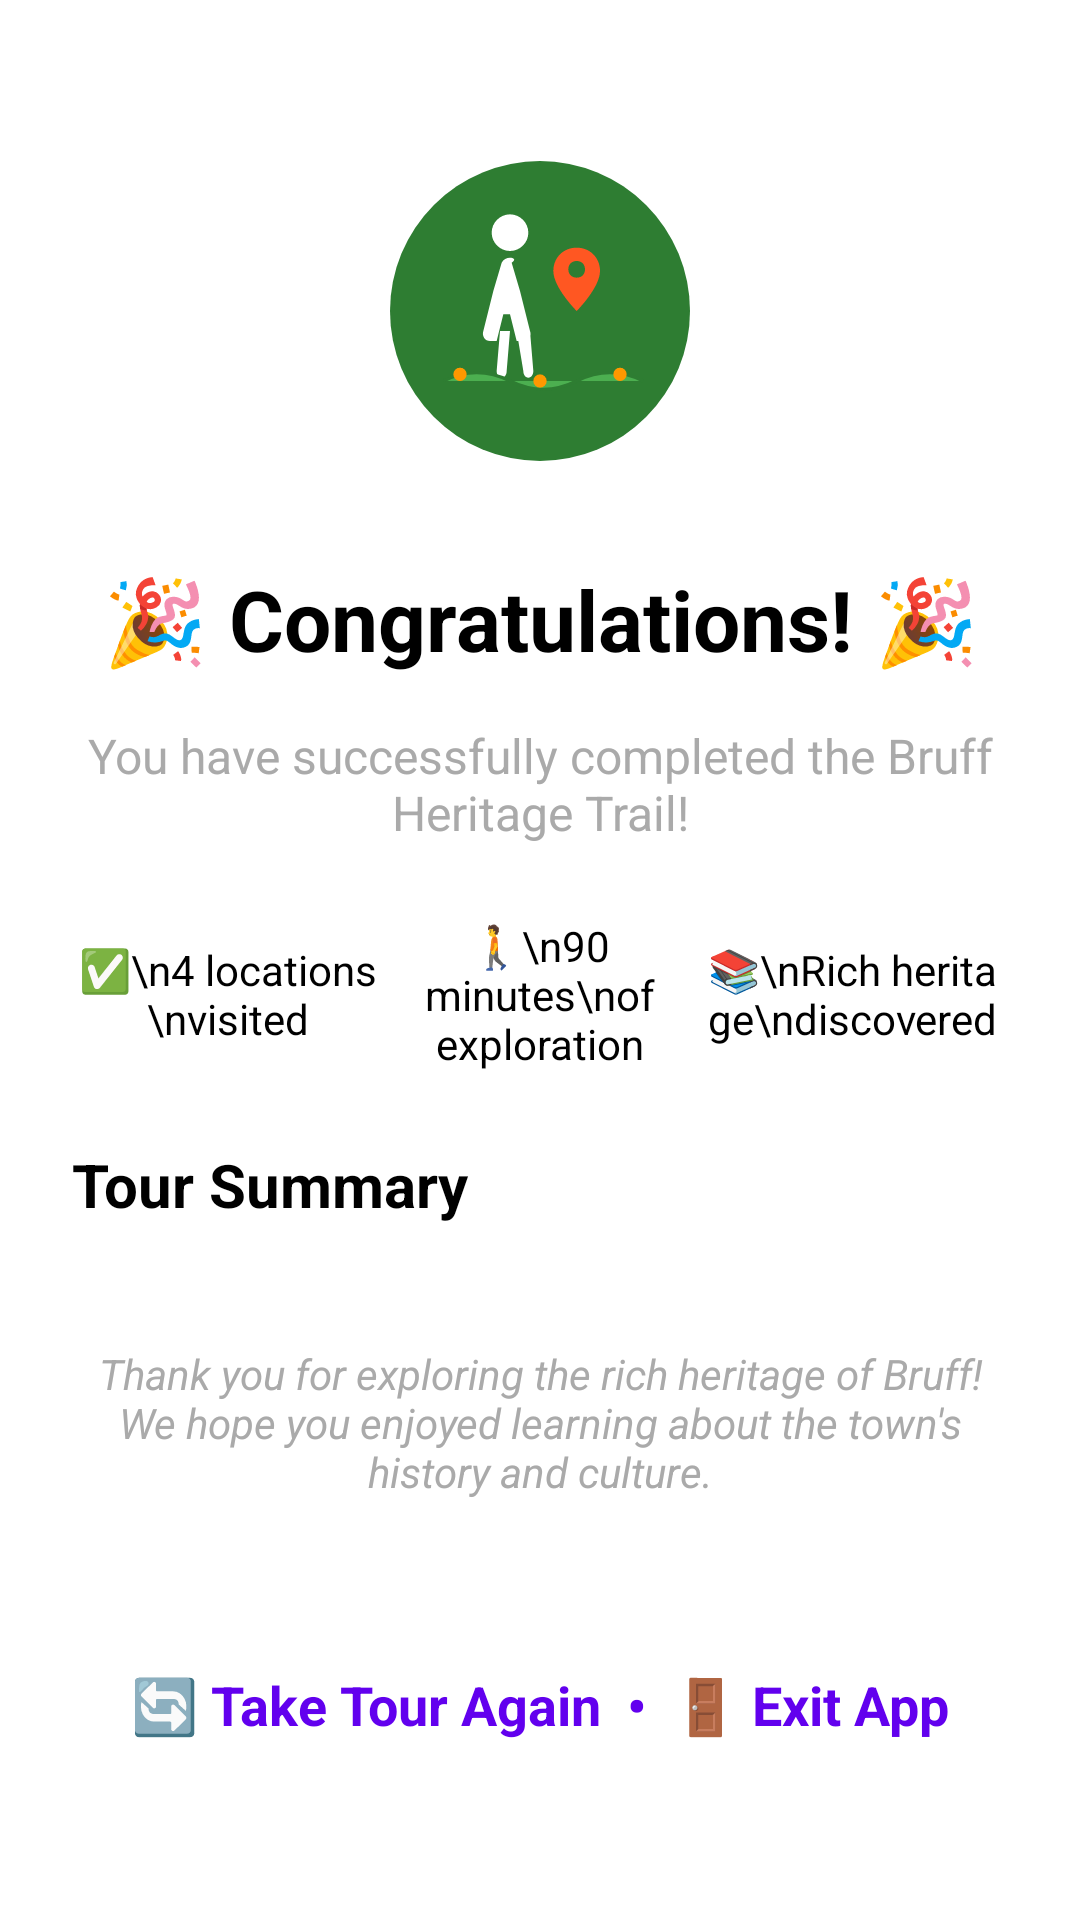

Write the Android layout XML for this screen, with the resource values it uses.
<!-- AndroidManifest.xml: application theme Theme.Bruffwalkingtour -->
<!-- res/layout/activity_tour_completion.xml -->
<?xml version="1.0" encoding="utf-8"?>
<ScrollView xmlns:android="http://schemas.android.com/apk/res/android"
    xmlns:tools="http://schemas.android.com/tools"
    android:layout_width="match_parent"
    android:layout_height="match_parent"
    android:background="@android:color/white"
    android:fillViewport="true"
    tools:context=".TourCompletionActivity">

    <LinearLayout
        android:layout_width="match_parent"
        android:layout_height="wrap_content"
        android:orientation="vertical"
        android:padding="24dp"
        android:gravity="center">

        <ImageView
            android:layout_width="120dp"
            android:layout_height="120dp"
            android:layout_gravity="center_horizontal"
            android:layout_marginBottom="24dp"
            android:contentDescription="Tour Complete"
            android:src="@drawable/ic_launcher_foreground" />

        <TextView
            android:layout_width="match_parent"
            android:layout_height="wrap_content"
            android:layout_marginBottom="16dp"
            android:gravity="center"
            android:text="🎉 Congratulations! 🎉"
            android:textColor="@android:color/black"
            android:textSize="28sp"
            android:textStyle="bold" />

        <TextView
            android:layout_width="match_parent"
            android:layout_height="wrap_content"
            android:layout_marginBottom="24dp"
            android:gravity="center"
            android:text="You have successfully completed the Bruff Heritage Trail!"
            android:textColor="@android:color/darker_gray"
            android:textSize="16sp" />

        <LinearLayout
            android:layout_width="match_parent"
            android:layout_height="wrap_content"
            android:layout_marginBottom="24dp"
            android:orientation="horizontal"
            android:gravity="center">

            <TextView
                android:id="@+id/locations_visited_text"
                android:layout_width="0dp"
                android:layout_height="wrap_content"
                android:layout_weight="1"
                android:gravity="center"
                android:text="✅\n4 locations\nvisited"
                android:textColor="@android:color/black"
                android:textSize="14sp" />

            <TextView
                android:layout_width="0dp"
                android:layout_height="wrap_content"
                android:layout_weight="1"
                android:gravity="center"
                android:text="🚶\n90 minutes\nof exploration"
                android:textColor="@android:color/black"
                android:textSize="14sp" />

            <TextView
                android:layout_width="0dp"
                android:layout_height="wrap_content"
                android:layout_weight="1"
                android:gravity="center"
                android:text="📚\nRich heritage\ndiscovered"
                android:textColor="@android:color/black"
                android:textSize="14sp" />

        </LinearLayout>

        <TextView
            android:layout_width="match_parent"
            android:layout_height="wrap_content"
            android:layout_marginBottom="16dp"
            android:text="Tour Summary"
            android:textColor="@android:color/black"
            android:textSize="20sp"
            android:textStyle="bold" />

        <LinearLayout
            android:id="@+id/completed_container"
            android:layout_width="match_parent"
            android:layout_height="wrap_content"
            android:layout_marginBottom="24dp"
            android:orientation="vertical" />

        <TextView
            android:layout_width="match_parent"
            android:layout_height="wrap_content"
            android:layout_marginBottom="24dp"
            android:gravity="center"
            android:text="Thank you for exploring the rich heritage of Bruff! We hope you enjoyed learning about the town's history and culture."
            android:textColor="@android:color/darker_gray"
            android:textSize="14sp"
            android:textStyle="italic" />

        <TextView
            android:id="@+id/tour_completion_actions"
            android:layout_width="match_parent"
            android:layout_height="wrap_content"
            android:layout_marginTop="16dp"
            android:gravity="center"
            android:text="🔄 Take Tour Again  •  🚪 Exit App"
            android:textColor="@color/design_default_color_primary"
            android:textSize="18sp"
            android:textStyle="bold"
            android:padding="16dp" />

    </LinearLayout>

</ScrollView>
<!-- resources referenced by this layout -->
<resources>
  <!-- drawable ic_launcher_foreground (drawable) -->
  <vector xmlns:android="http://schemas.android.com/apk/res/android"
      android:width="108dp"
      android:height="108dp"
      android:viewportWidth="108"
      android:viewportHeight="108">
      
      
      <path
          android:fillColor="#2E7D32"
          android:pathData="M54,54m-45,0a45,45 0,1 1,90 0a45,45 0,1 1,-90 0" />
      
      
      <path
          android:fillColor="#FFFFFF"
          android:pathData="M45,25c3,0 5.5,2.5 5.5,5.5S48,36 45,36s-5.5,-2.5 -5.5,-5.5S42,25 45,25z" />
      
      
      <path
          android:fillColor="#FFFFFF"
          android:pathData="M45,38c-1,0 -2,0.5 -2.5,1.5L40,48l-3,12c-0.5,1.5 0.5,3 2,3h2l2,-8h2l2,8h2c1.5,0 2.5,-1.5 2,-3l-3,-12l-2.5,-8.5C47,38.5 46,38 45,38z" />
      
      
      <path
          android:fillColor="#FFFFFF"
          android:pathData="M42,60l-1,12c0,1 0.5,2 1.5,2s1.5,-1 1.5,-2l1,-12" />
      <path
          android:fillColor="#FFFFFF"
          android:pathData="M47,60l2,12c0,1 0.5,2 1.5,2s1.5,-1 1.5,-2l-1,-12" />
      
      
      <path
          android:fillColor="#FF5722"
          android:pathData="M65,35c-4,0 -7,3 -7,7c0,5 7,12 7,12s7,-7 7,-12C72,38 69,35 65,35zM65,44c-1.5,0 -2.5,-1 -2.5,-2.5s1,-2.5 2.5,-2.5s2.5,1 2.5,2.5S66.5,44 65,44z" />
      
      
      <path
          android:fillColor="#4CAF50"
          android:strokeColor="#2E7D32"
          android:strokeWidth="1"
          android:pathData="M25,75Q35,70 45,75T65,75T85,75" />
      
      
      <path
          android:fillColor="#FF9800"
          android:pathData="M30,73m-2,0a2,2 0,1 1,4 0a2,2 0,1 1,-4 0" />
      <path
          android:fillColor="#FF9800"
          android:pathData="M54,75m-2,0a2,2 0,1 1,4 0a2,2 0,1 1,-4 0" />
      <path
          android:fillColor="#FF9800"
          android:pathData="M78,73m-2,0a2,2 0,1 1,4 0a2,2 0,1 1,-4 0" />
  
  </vector>
  <style name="Theme.Bruffwalkingtour" parent="Theme.MaterialComponents.DayNight.DarkActionBar">
          
          <item name="colorPrimary">@color/purple_500</item>
          <item name="colorPrimaryVariant">@color/purple_700</item>
          <item name="colorOnPrimary">@color/white</item>
          
          <item name="colorSecondary">@color/teal_200</item>
          <item name="colorSecondaryVariant">@color/teal_700</item>
          <item name="colorOnSecondary">@color/black</item>
          
          <item name="android:statusBarColor">?attr/colorPrimaryVariant</item>
          
      </style>
  <color name="white">#FFFFFFFF</color>
  <color name="black">#FF000000</color>
  <!-- not gathered from this repository: default colours our renderer supplied (Android Studio template values) -->
  <color name="purple_500">#FF6200EE</color>
  <color name="purple_700">#FF3700B3</color>
  <color name="teal_200">#FF03DAC5</color>
  <color name="teal_700">#FF018786</color>
</resources>
